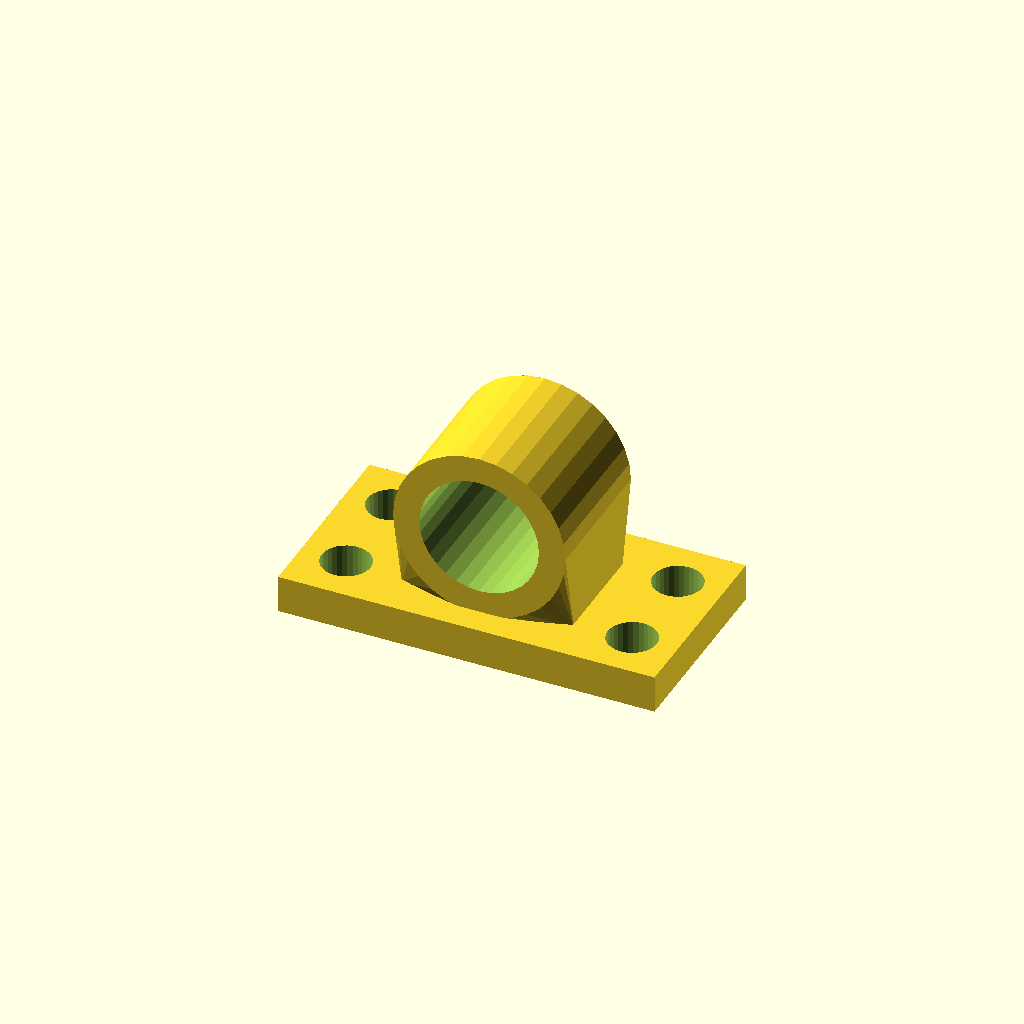
Cell 1 — every parameter at its default value.
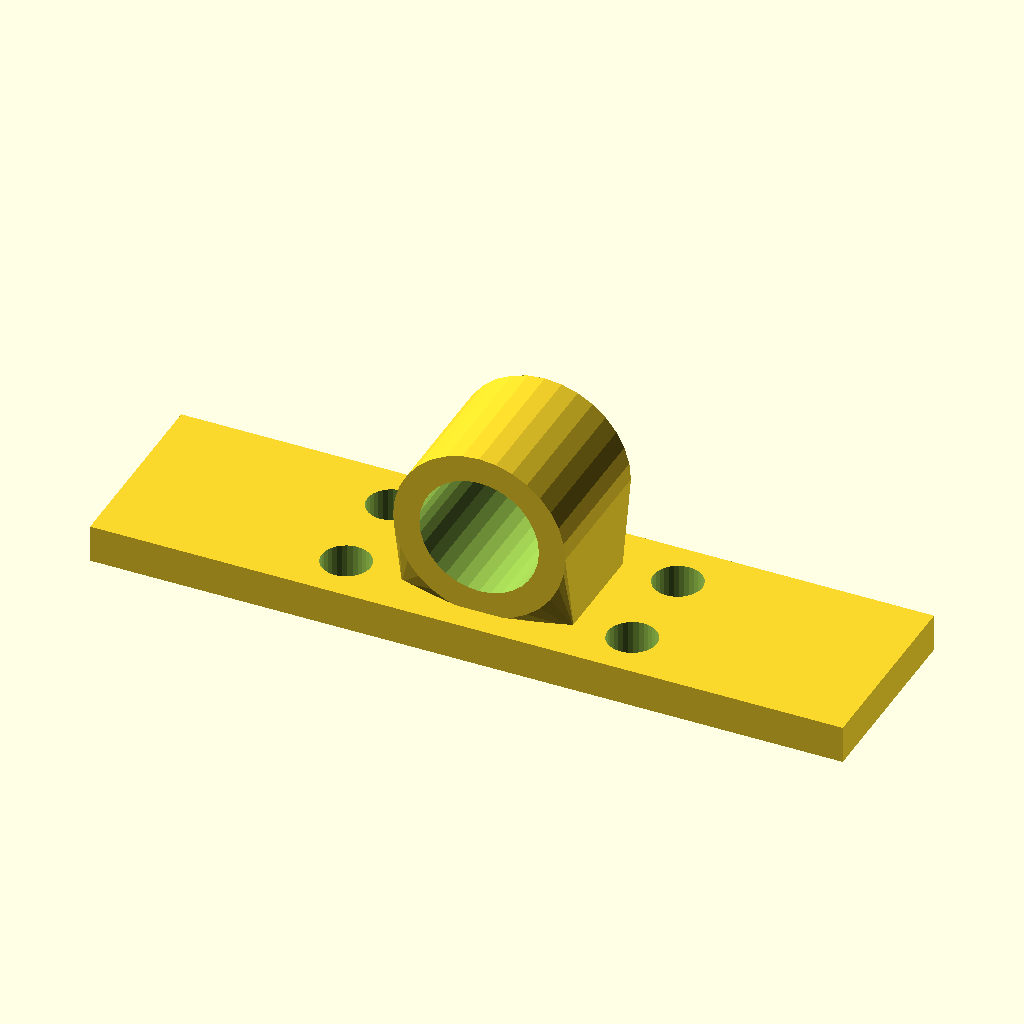
Cell 2 — base_w set to 200, the other parameters unchanged.
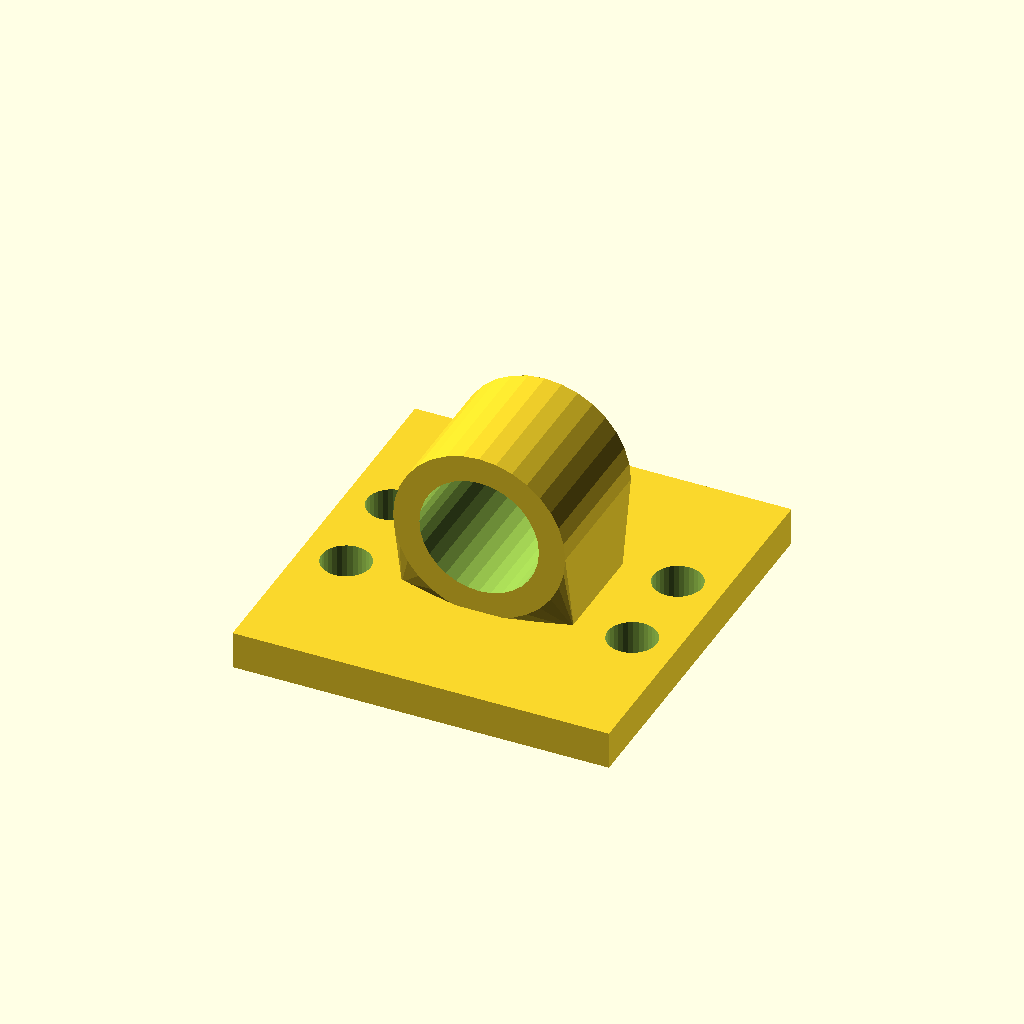
Cell 3: the same model with base_d = 104.
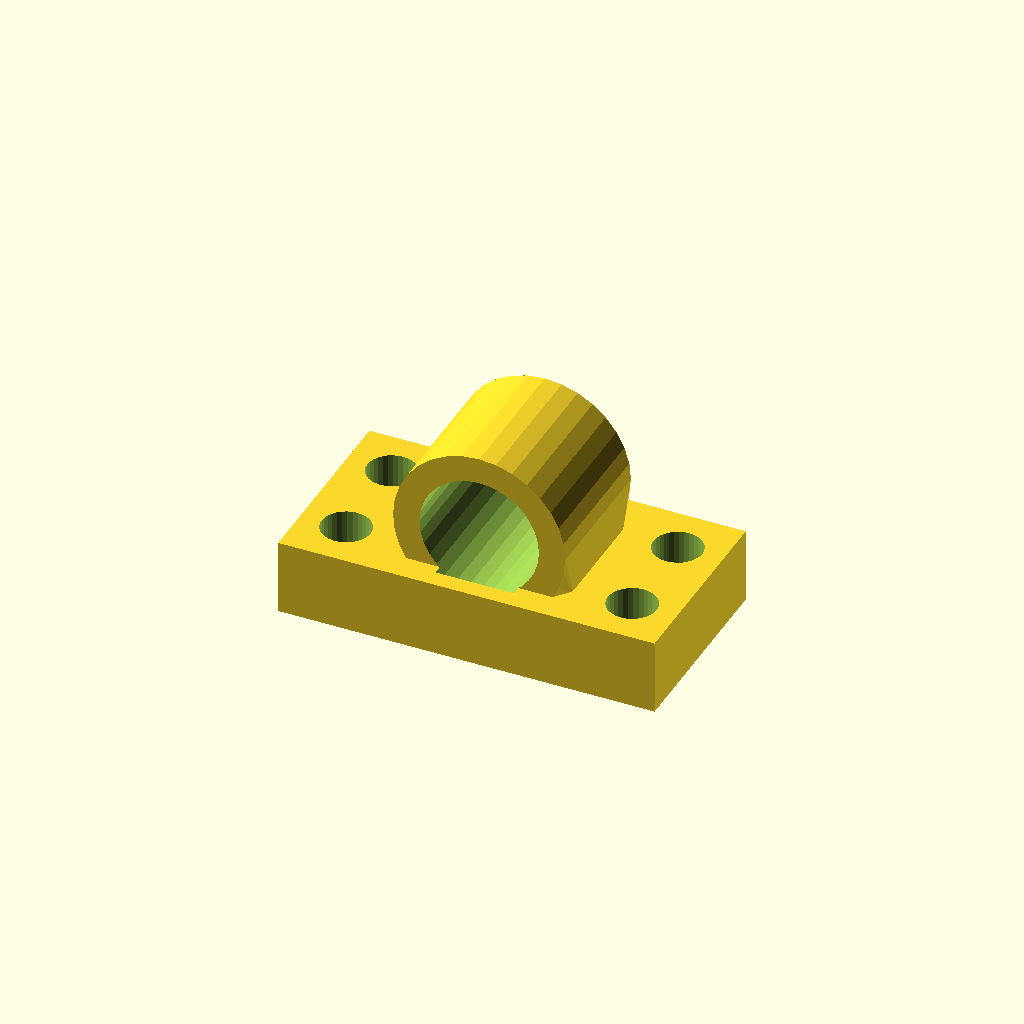
Cell 4: base_t = 20 (everything else at default).
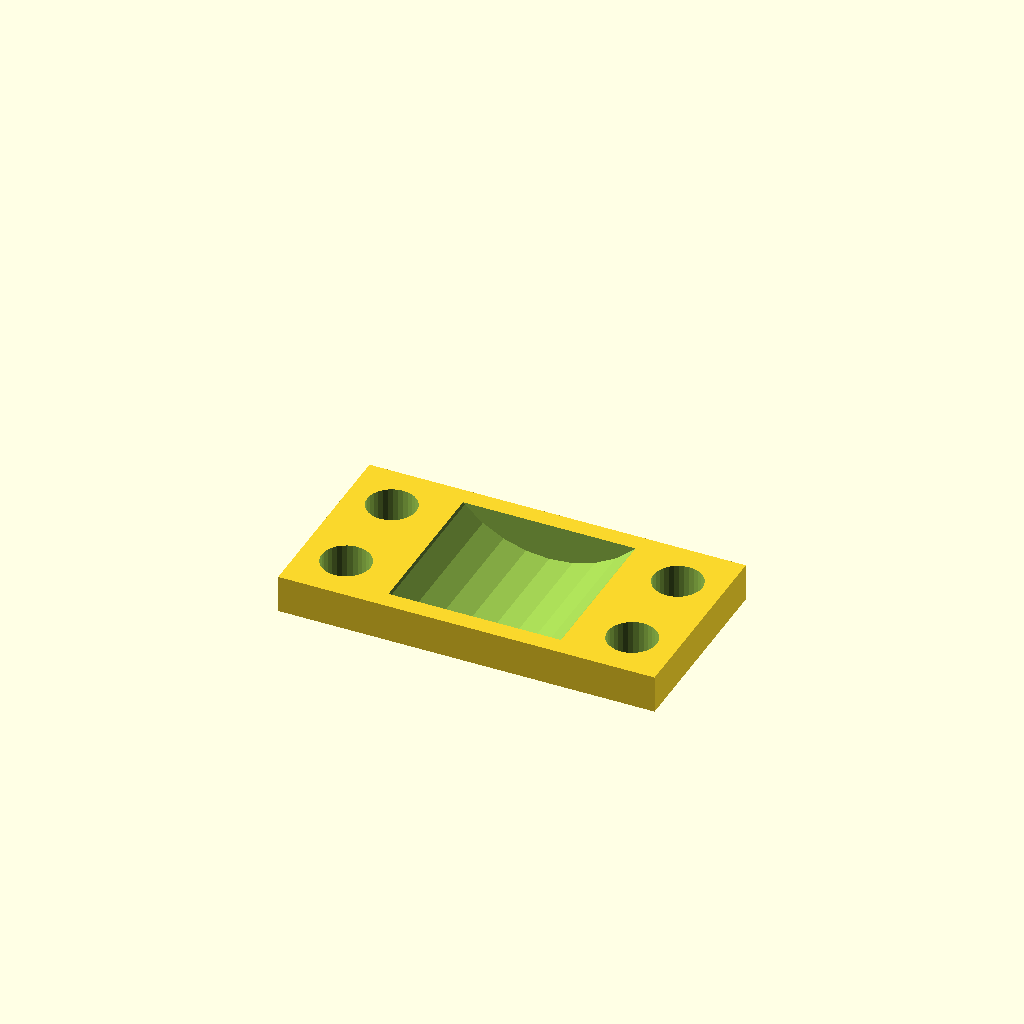
Cell 5 — bore_d set to 63.5, the other parameters unchanged.
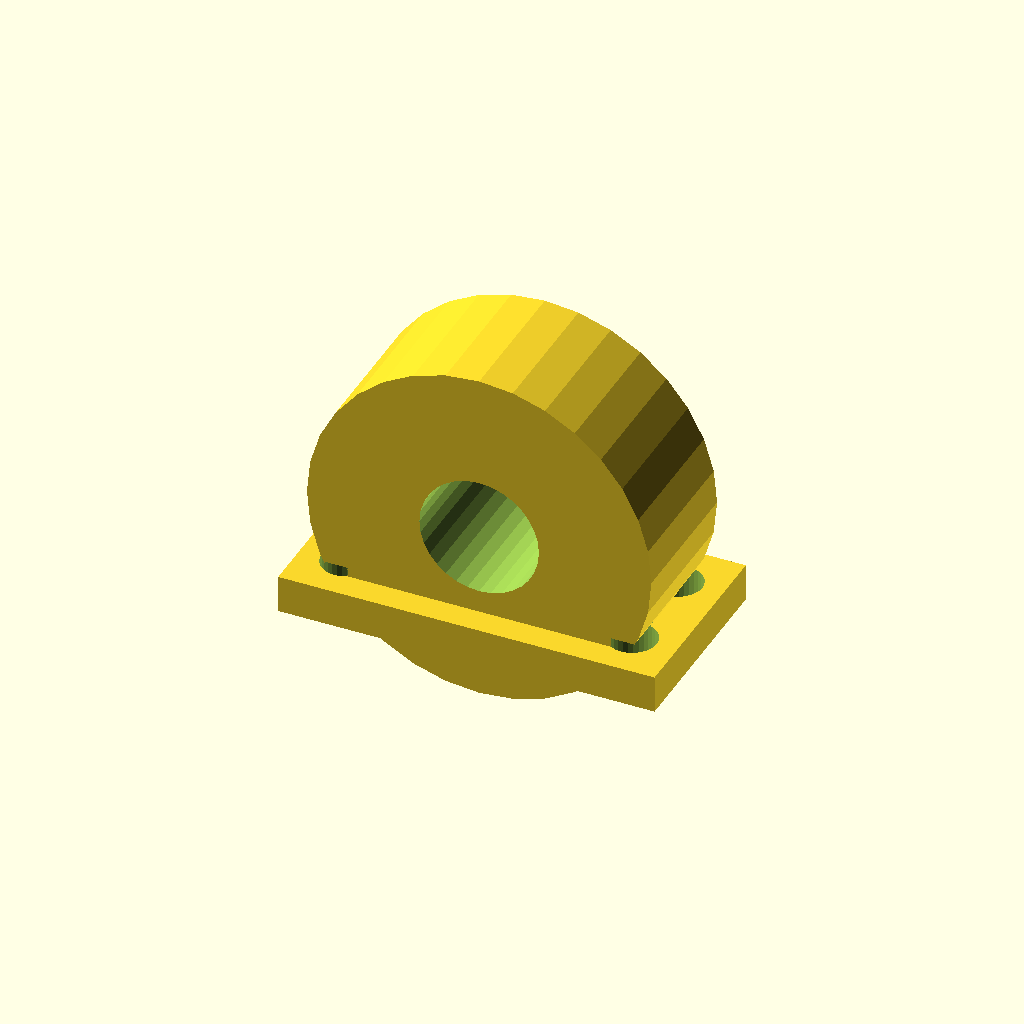
Cell 6: the same model with house_r = 45.76.
One fixed orthographic camera (rotation 55°, 0°, 25°; colour scheme Cornfield) for every cell.
The OpenSCAD source (optional_data/data/gen3/bearingblocks/part_0086.scad):
$fn = 32;

// ----------------------------------------------------------------------
// Bearing block: 100 x 52 mm base, 31.75 mm bore at 31.88 mm
// ----------------------------------------------------------------------

// --- parameters (mm) ---
base_w = 100;             // base width
base_d = 52;              // base depth
base_t = 10;              // base thickness
bore_d = 31.75;           // shaft / bearing bore
house_r = 22.88;          // housing outer radius
house_len = 37.44;        // housing length along the shaft
foot_w = 45.76;           // foot width under the housing
foot_len = 27.44;         // foot length along the shaft
axis_z = 31.88;           // bore axis height above the base
holes_d = 13;             // mounting holes
hole_x = 38;              // mounting hole spacing

difference() {
  union() {
    /* base plate with its underside on z = 0 */
    translate([0, 0, base_t / 2]) cube([base_w, base_d, base_t], center = true);
    /* hull foot: a straight web blending into the round housing */
    hull() {
      translate([0, 0, base_t - 0.5]) cube([foot_w, foot_len, 1.6], center = true);
      translate([0, 0, axis_z]) rotate([-90, 0, 0]) cylinder(h = house_len, d = 2 * house_r, center = true);
    }
  }
  /* bore through the housing, 2.5 mm clear on both sides */
  translate([0, 0, axis_z]) rotate([-90, 0, 0]) cylinder(h = house_len + 5, d = bore_d, center = true);
  /* mounting holes through the base plate */
  for (hx = [-38, 38]) {
    for (hy = [-13, 13]) {
      translate([hx, hy, -2.5]) cylinder(h = base_t + 5, d = holes_d);
    }
  }
}
Parameter table extracted from the source (name, type, default, range or options):
base_w: number, default 100
base_d: number, default 52
base_t: number, default 10
bore_d: number, default 31.75
house_r: number, default 22.88
house_len: number, default 37.44
foot_w: number, default 45.76
foot_len: number, default 27.44
axis_z: number, default 31.88
holes_d: number, default 13
hole_x: number, default 38
